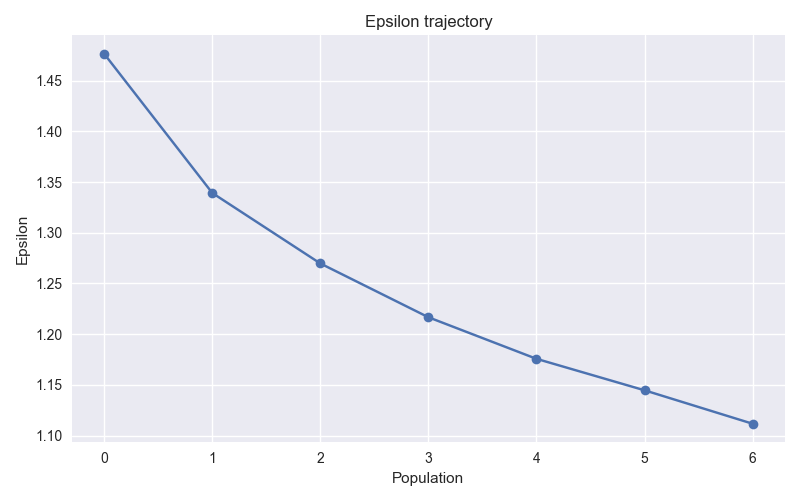

Data behind this chart, as committed beside it:
t, epsilon
-1, inf
0, 1.476
1, 1.339
2, 1.27
3, 1.217
4, 1.176
5, 1.145
6, 1.112
